Run: headless pygame with SDL's dummy video driver; simulated clock (each Clock.tick advances the game by its frame time, no real sleeping); random seed 0; keys injected as events and as key.get_pressed() state; no mouse input; restart key SPACE tapped at the start of phases 3 and 4.
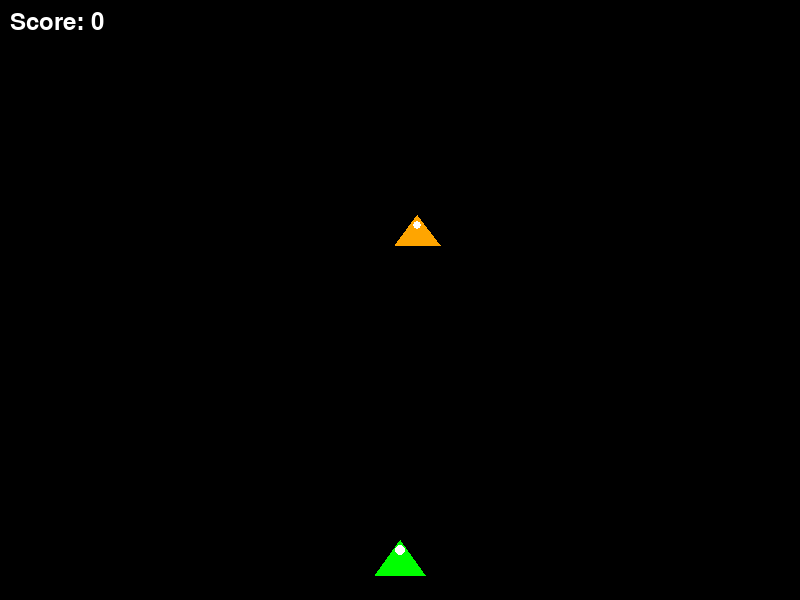
Frame 1 of 4 · flips 1–60 · no input
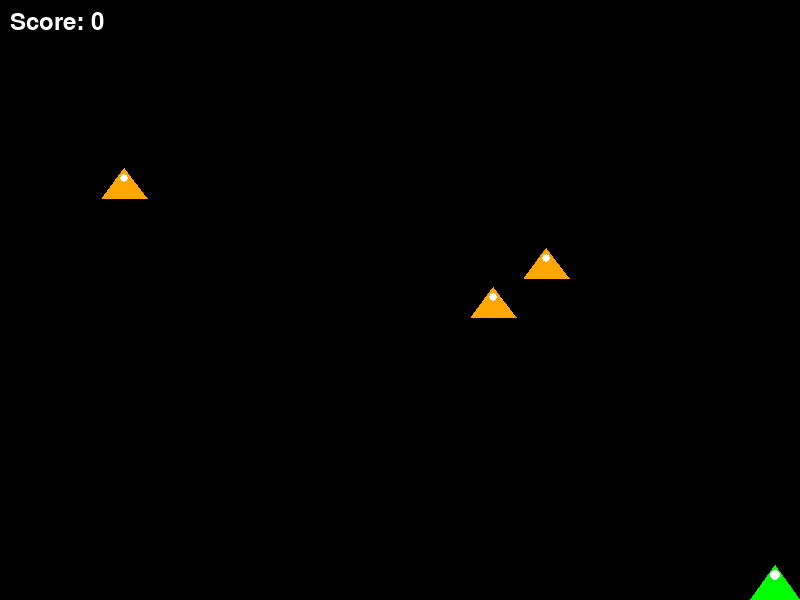
Frame 2 of 4 · flips 61–180 · tapped SPACE, RETURN · held RIGHT (→), D
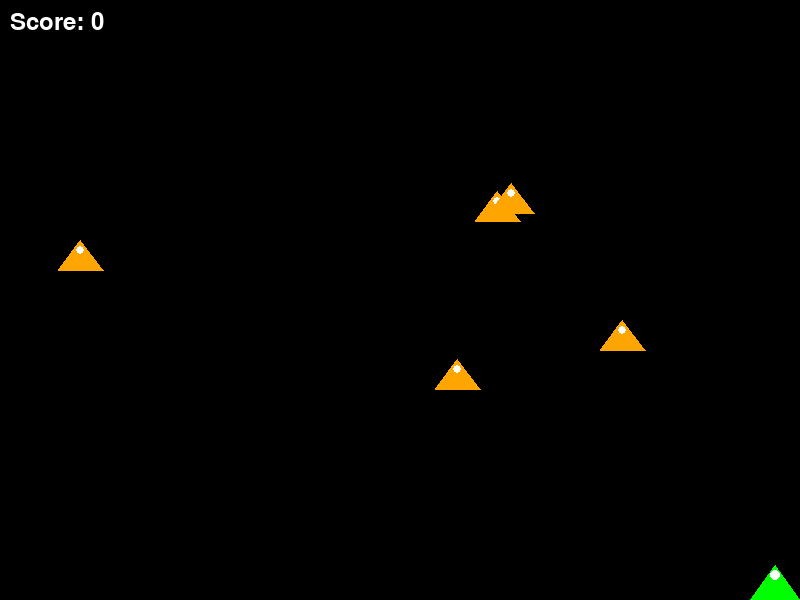
Frame 3 of 4 · flips 181–300 · tapped SPACE · held DOWN (↓), S
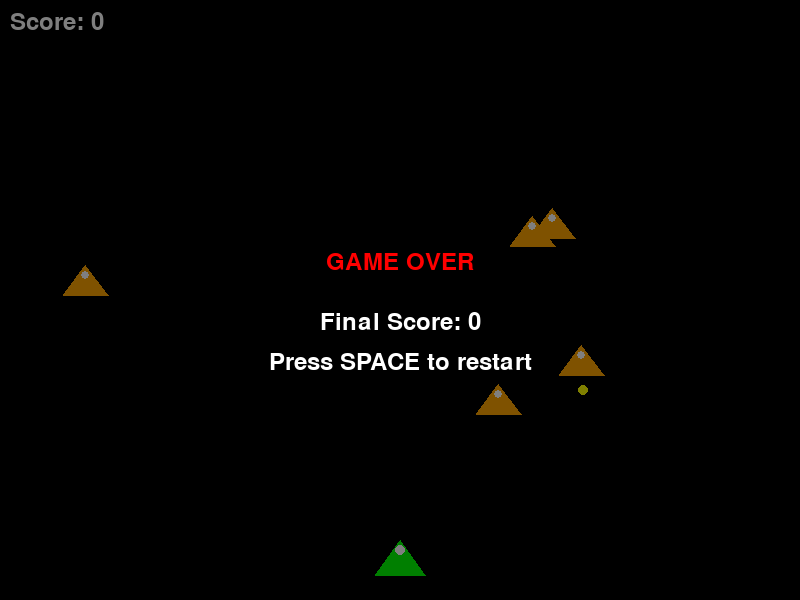
Frame 4 of 4 · flips 301–420 · tapped SPACE · held LEFT (←), A, UP (↑), W

The pygame program that drew these frames:

import pygame
import math
import random

# Initialize Pygame
pygame.init()

# Screen setup
SCREEN_WIDTH = 800
SCREEN_HEIGHT = 600
screen = pygame.display.set_mode((SCREEN_WIDTH, SCREEN_HEIGHT))
pygame.display.set_caption("Galaga Clone")
clock = pygame.time.Clock()

# Colors
BLACK = (0, 0, 0)
WHITE = (255, 255, 255)
RED = (255, 0, 0)
GREEN = (0, 255, 0)
BLUE = (0, 0, 255)
YELLOW = (255, 255, 0)
ORANGE = (255, 165, 0)

# Game constants
PLAYER_SPEED = 5
PLAYER_THRUST = 0.2
ENEMY_SPEED = 2
ENEMY_ZIGZAG = 0.02
BULLET_SPEED = 7
PARTICLE_LIFETIME = 30

class Particle:
    """Particle effect for explosions"""
    def __init__(self, x, y, color):
        self.x = x
        self.y = y
        self.vx = random.uniform(-2, 2)
        self.vy = random.uniform(-2, 2)
        self.life = PARTICLE_LIFETIME
        self.color = color
        self.size = random.randint(2, 5)
    
    def update(self):
        self.x += self.vx
        self.y += self.vy
        self.life -= 1
        self.size = max(0, self.size - 0.1)
        return self.life > 0
    
    def draw(self, surface):
        if self.life > 0:
            alpha = int(255 * (self.life / PARTICLE_LIFETIME))
            pygame.draw.circle(surface, (*self.color[:3], alpha), (int(self.x), int(self.y)), self.size)

class Bullet:
    """Player and enemy projectiles"""
    def __init__(self, x, y, direction, is_player=True):
        self.x = x
        self.y = y
        self.direction = direction  # 1 for up, -1 for down
        self.is_player = is_player
        self.speed = BULLET_SPEED
        self.width = 4
        self.height = 10
    
    def update(self):
        self.y += self.direction * self.speed
        return 0 <= self.y < SCREEN_HEIGHT
    
    def draw(self, surface):
        color = YELLOW if self.is_player else RED
        pygame.draw.rect(surface, color, (self.x - self.width//2, self.y, self.width, self.height))

class Ship:
    """Base class for player and enemy ships"""
    def __init__(self, x, y, is_player=False):
        self.x = x
        self.y = y
        self.width = 40
        self.height = 30
        self.is_player = is_player
        self.color = GREEN if is_player else ORANGE
        self.thrust = 0
        self.velocity = 0
        self.speed = PLAYER_SPEED if is_player else ENEMY_SPEED
    
    def update(self):
        self.velocity += self.thrust
        self.velocity = max(-self.speed, min(self.speed, self.velocity))
        self.x += self.velocity
        self.y += self.velocity
        
        # Boundary checks
        if self.x < 0:
            self.x = 0
        if self.x > SCREEN_WIDTH - self.width:
            self.x = SCREEN_WIDTH - self.width
        if self.y < 0:
            self.y = 0
        if self.y > SCREEN_HEIGHT - self.height:
            self.y = SCREEN_HEIGHT - self.height
    
    def apply_thrust(self, thrust_input):
        if thrust_input:
            self.thrust = PLAYER_THRUST if self.is_player else -ENEMY_SPEED * 0.5
        else:
            self.thrust = 0
    
    def draw(self, surface):
        # Draw ship body
        pygame.draw.polygon(surface, self.color, [
            (self.x + self.width//2, self.y),
            (self.x, self.y + self.height),
            (self.x + self.width, self.y + self.height)
        ])
        # Draw cockpit
        pygame.draw.circle(surface, WHITE, (self.x + self.width//2, self.y + 10), 5)

class PlayerShip(Ship):
    """Player ship with thrust and movement"""
    def __init__(self, x, y):
        super().__init__(x, y, is_player=True)
        self.width = 50
        self.height = 35
        self.color = GREEN
        self.thrust = 0
        self.velocity = 0
    
    def update(self):
        self.velocity += self.thrust
        self.velocity = max(-self.speed, min(self.speed, self.velocity))
        self.x += self.velocity
        self.y += self.velocity
        
        # Boundary checks
        if self.x < 0:
            self.x = 0
        if self.x > SCREEN_WIDTH - self.width:
            self.x = SCREEN_WIDTH - self.width
        if self.y < 0:
            self.y = 0
        if self.y > SCREEN_HEIGHT - self.height:
            self.y = SCREEN_HEIGHT - self.height
    
    def apply_thrust(self, thrust_input):
        if thrust_input:
            self.thrust = PLAYER_THRUST
        else:
            self.thrust = 0
    
    def draw(self, surface):
        # Draw ship body
        pygame.draw.polygon(surface, self.color, [
            (self.x + self.width//2, self.y),
            (self.x, self.y + self.height),
            (self.x + self.width, self.y + self.height)
        ])
        # Draw cockpit
        pygame.draw.circle(surface, WHITE, (self.x + self.width//2, self.y + 10), 5)
        # Draw thruster flame when thrusting
        if self.thrust > 0:
            pygame.draw.rect(surface, RED, (self.x + 15, self.y + self.height, 10, 15))

class EnemyShip(Ship):
    """Enemy ship with zig-zag movement pattern"""
    def __init__(self, x, y):
        super().__init__(x, y, is_player=False)
        self.width = 45
        self.height = 30
        self.color = ORANGE
        self.direction = 1
        self.zigzag_timer = 0
        self.zigzag_period = 100
    
    def update(self):
        # Horizontal movement with zig-zag
        self.zigzag_timer += 1
        if self.zigzag_timer >= self.zigzag_period:
            self.direction *= -1
            self.zigzag_timer = 0
        
        self.x += self.speed * self.direction * 0.5
        self.y += self.speed * 0.3
        
        # Boundary checks
        if self.x < 0:
            self.x = 0
        if self.x > SCREEN_WIDTH - self.width:
            self.x = SCREEN_WIDTH - self.width
        if self.y < 0:
            self.y = 0
        if self.y > SCREEN_HEIGHT - self.height:
            self.y = SCREEN_HEIGHT - self.height
    
    def draw(self, surface):
        # Draw enemy ship body
        pygame.draw.polygon(surface, self.color, [
            (self.x + self.width//2, self.y),
            (self.x, self.y + self.height),
            (self.x + self.width, self.y + self.height)
        ])
        # Draw enemy cockpit
        pygame.draw.circle(surface, WHITE, (self.x + self.width//2, self.y + 10), 4)

class Game:
    """Main game class"""
    def __init__(self):
        self.score = 0
        self.game_over = False
        self.running = True
        self.player = PlayerShip(SCREEN_WIDTH // 2 - 25, SCREEN_HEIGHT - 60)
        self.enemies = []
        self.bullets = []
        self.particles = []
        self.enemy_spawn_timer = 0
        self.enemy_spawn_interval = 60
        self.font = pygame.font.Font(None, 36)
    
    def spawn_enemy(self):
        x = random.randint(0, SCREEN_WIDTH - 50)
        y = random.randint(0, SCREEN_HEIGHT // 2)
        self.enemies.append(EnemyShip(x, y))
    
    def spawn_bullet(self, ship):
        if ship.is_player:
            x = ship.x + ship.width // 2 - 2
            y = ship.y
        else:
            x = ship.x + ship.width // 2 - 2
            y = ship.y + ship.height
        self.bullets.append(Bullet(x, y, 1 if ship.is_player else -1, ship.is_player))
    
    def create_explosion(self, x, y):
        for _ in range(10):
            self.particles.append(Particle(x, y, random.choice([RED, ORANGE, YELLOW])))
    
    def check_collisions(self):
        for bullet in self.bullets[:]:
            for enemy in self.enemies[:]:
                if (bullet.x < enemy.x + enemy.width and
                    bullet.x + bullet.width > enemy.x and
                    bullet.y < enemy.y + enemy.height and
                    bullet.y + bullet.height > enemy.y):
                    self.create_explosion(enemy.x + enemy.width // 2, enemy.y + enemy.height // 2)
                    self.enemies.remove(enemy)
                    self.bullets.remove(bullet)
                    self.score += 100
                    break
            else:
                continue
            break
        
        for bullet in self.bullets[:]:
            if bullet.y < 0:
                self.bullets.remove(bullet)
        
        for enemy in self.enemies[:]:
            if (enemy.x < self.player.x + self.player.width and
                enemy.x + enemy.width > self.player.x and
                enemy.y < self.player.y + self.player.height and
                enemy.y + enemy.height > self.player.y):
                self.game_over = True
                self.create_explosion(self.player.x + self.player.width // 2, self.player.y + self.player.height // 2)
                self.player = PlayerShip(SCREEN_WIDTH // 2 - 25, SCREEN_HEIGHT - 60)
                self.score = 0
    
    def handle_events(self):
        for event in pygame.event.get():
            if event.type == pygame.QUIT:
                self.running = False
            elif event.type == pygame.KEYDOWN:
                if event.key == pygame.K_SPACE and not self.game_over:
                    self.spawn_bullet(self.player)
                elif event.key == pygame.K_ESCAPE:
                    self.running = False
    
    def handle_continuous_input(self):
        keys = pygame.key.get_pressed()
        if keys[pygame.K_UP] or keys[pygame.K_w]:
            self.player.apply_thrust(True)
        else:
            self.player.apply_thrust(False)
        
        if keys[pygame.K_LEFT]:
            self.player.velocity = -self.player.speed
        elif keys[pygame.K_RIGHT]:
            self.player.velocity = self.player.speed
        else:
            self.player.velocity = 0
    
    def update(self):
        if self.game_over:
            return
        
        self.player.update()
        self.handle_continuous_input()
        
        self.enemy_spawn_timer += 1
        if self.enemy_spawn_timer >= self.enemy_spawn_interval:
            self.spawn_enemy()
            self.enemy_spawn_timer = 0
        
        for enemy in self.enemies[:]:
            enemy.update()
        
        for bullet in self.bullets[:]:
            if not bullet.update():
                self.bullets.remove(bullet)
        
        for particle in self.particles[:]:
            if not particle.update():
                self.particles.remove(particle)
        
        self.check_collisions()
    
    def draw(self):
        screen.fill(BLACK)
        
        # Draw player
        self.player.draw(screen)
        
        # Draw enemies
        for enemy in self.enemies:
            enemy.draw(screen)
        
        # Draw bullets
        for bullet in self.bullets:
            bullet.draw(screen)
        
        # Draw particles
        for particle in self.particles:
            particle.draw(screen)
        
        # Draw score
        score_text = self.font.render(f"Score: {self.score}", True, WHITE)
        screen.blit(score_text, (10, 10))
        
        # Draw game over screen
        if self.game_over:
            overlay = pygame.Surface((SCREEN_WIDTH, SCREEN_HEIGHT))
            overlay.fill(BLACK)
            overlay.set_alpha(128)
            screen.blit(overlay, (0, 0))
            game_over_text = self.font.render("GAME OVER", True, RED)
            score_text = self.font.render(f"Final Score: {self.score}", True, WHITE)
            restart_text = self.font.render("Press SPACE to restart", True, WHITE)
            screen.blit(game_over_text, (SCREEN_WIDTH//2 - game_over_text.get_width()//2, SCREEN_HEIGHT//2 - 50))
            screen.blit(score_text, (SCREEN_WIDTH//2 - score_text.get_width()//2, SCREEN_HEIGHT//2 + 10))
            screen.blit(restart_text, (SCREEN_WIDTH//2 - restart_text.get_width()//2, SCREEN_HEIGHT//2 + 50))
        
        pygame.display.flip()
    
    def run(self):
        while self.running:
            self.handle_events()
            self.update()
            self.draw()
            clock.tick(60)
        
        pygame.quit()

if __name__ == "__main__":
    game = Game()
    game.run()
